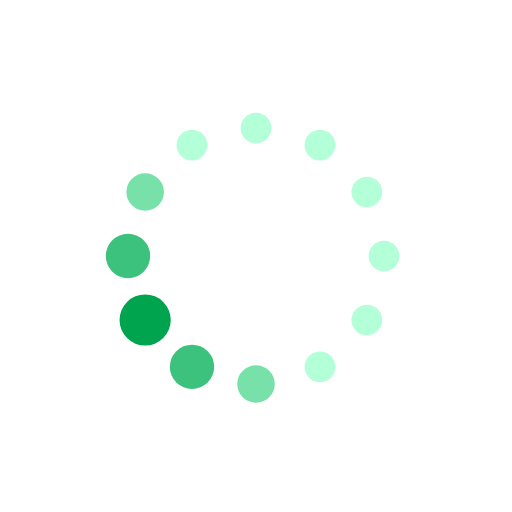
t = 0.00 s
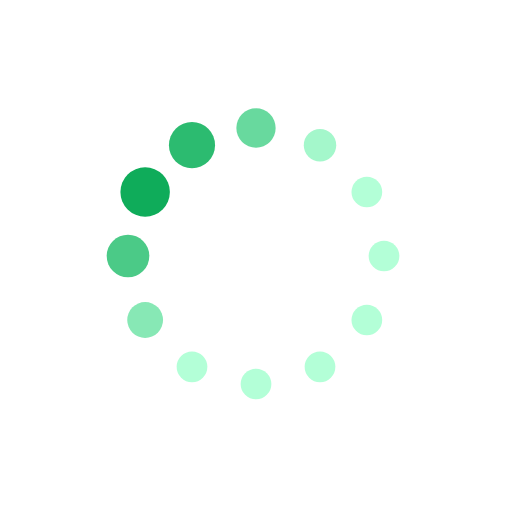
t = 0.19 s
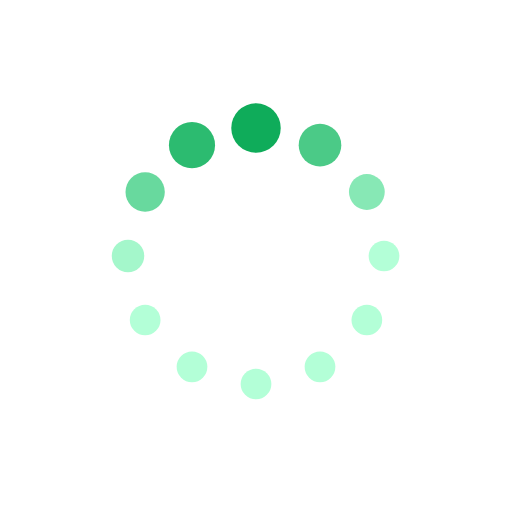
t = 0.31 s
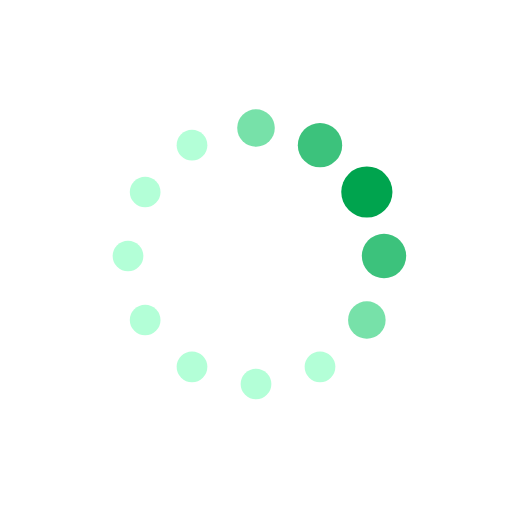
t = 0.50 s
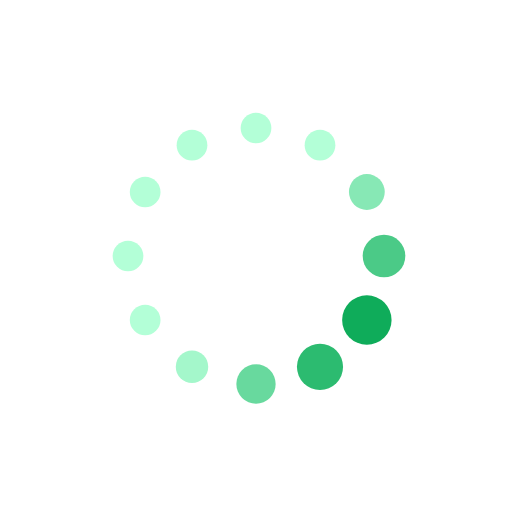
t = 0.69 s
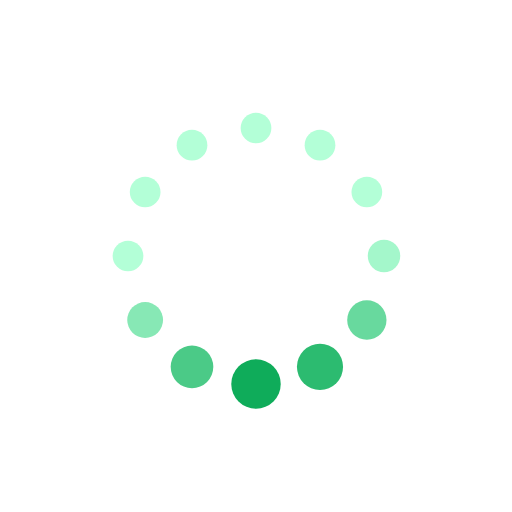
t = 0.81 s

The animated SVG that drew these frames (rendered in a browser with its animation timeline set to each time). Animation: 24 SMIL elements (animate=24); one cycle of 1.00 s, repeats indefinitely.

<!-- https://www.w3schools.com/colors/colors_picker.asp -->
<svg xmlns="http://www.w3.org/2000/svg" xmlns:xlink="http://www.w3.org/1999/xlink" style="" width="200px" height="200px" viewBox="0 0 100 100" preserveAspectRatio="xMidYMid">
<circle cx="75" cy="50" fill="#b3ffd7" r="5">
  <animate attributeName="r" values="3;3;5;3;3" times="0;0.1;0.2;0.3;1" dur="1s" repeatCount="indefinite" begin="-0.9166666666666666s"></animate>
  <animate attributeName="fill" values="#b3ffd7;#b3ffd7;#00a44e;#b3ffd7;#b3ffd7" repeatCount="indefinite" times="0;0.1;0.2;0.3;1" dur="1s" begin="-0.9166666666666666s"></animate>
</circle><circle cx="71.65063509461098" cy="62.5" fill="#b3ffd7" r="5">
  <animate attributeName="r" values="3;3;5;3;3" times="0;0.1;0.2;0.3;1" dur="1s" repeatCount="indefinite" begin="-0.8333333333333334s"></animate>
  <animate attributeName="fill" values="#b3ffd7;#b3ffd7;#00a44e;#b3ffd7;#b3ffd7" repeatCount="indefinite" times="0;0.1;0.2;0.3;1" dur="1s" begin="-0.8333333333333334s"></animate>
</circle><circle cx="62.5" cy="71.65063509461096" fill="#b3ffd7" r="5">
  <animate attributeName="r" values="3;3;5;3;3" times="0;0.1;0.2;0.3;1" dur="1s" repeatCount="indefinite" begin="-0.75s"></animate>
  <animate attributeName="fill" values="#b3ffd7;#b3ffd7;#00a44e;#b3ffd7;#b3ffd7" repeatCount="indefinite" times="0;0.1;0.2;0.3;1" dur="1s" begin="-0.75s"></animate>
</circle><circle cx="50" cy="75" fill="#b3ffd7" r="5">
  <animate attributeName="r" values="3;3;5;3;3" times="0;0.1;0.2;0.3;1" dur="1s" repeatCount="indefinite" begin="-0.6666666666666666s"></animate>
  <animate attributeName="fill" values="#b3ffd7;#b3ffd7;#00a44e;#b3ffd7;#b3ffd7" repeatCount="indefinite" times="0;0.1;0.2;0.3;1" dur="1s" begin="-0.6666666666666666s"></animate>
</circle><circle cx="37.50000000000001" cy="71.65063509461098" fill="#b3ffd7" r="5">
  <animate attributeName="r" values="3;3;5;3;3" times="0;0.1;0.2;0.3;1" dur="1s" repeatCount="indefinite" begin="-0.5833333333333334s"></animate>
  <animate attributeName="fill" values="#b3ffd7;#b3ffd7;#00a44e;#b3ffd7;#b3ffd7" repeatCount="indefinite" times="0;0.1;0.2;0.3;1" dur="1s" begin="-0.5833333333333334s"></animate>
</circle><circle cx="28.34936490538903" cy="62.5" fill="#b3ffd7" r="5">
  <animate attributeName="r" values="3;3;5;3;3" times="0;0.1;0.2;0.3;1" dur="1s" repeatCount="indefinite" begin="-0.5s"></animate>
  <animate attributeName="fill" values="#b3ffd7;#b3ffd7;#00a44e;#b3ffd7;#b3ffd7" repeatCount="indefinite" times="0;0.1;0.2;0.3;1" dur="1s" begin="-0.5s"></animate>
</circle><circle cx="25" cy="50" fill="#b3ffd7" r="5">
  <animate attributeName="r" values="3;3;5;3;3" times="0;0.1;0.2;0.3;1" dur="1s" repeatCount="indefinite" begin="-0.4166666666666667s"></animate>
  <animate attributeName="fill" values="#b3ffd7;#b3ffd7;#00a44e;#b3ffd7;#b3ffd7" repeatCount="indefinite" times="0;0.1;0.2;0.3;1" dur="1s" begin="-0.4166666666666667s"></animate>
</circle><circle cx="28.34936490538903" cy="37.50000000000001" fill="#b3ffd7" r="5">
  <animate attributeName="r" values="3;3;5;3;3" times="0;0.1;0.2;0.3;1" dur="1s" repeatCount="indefinite" begin="-0.3333333333333333s"></animate>
  <animate attributeName="fill" values="#b3ffd7;#b3ffd7;#00a44e;#b3ffd7;#b3ffd7" repeatCount="indefinite" times="0;0.1;0.2;0.3;1" dur="1s" begin="-0.3333333333333333s"></animate>
</circle><circle cx="37.499999999999986" cy="28.349364905389038" fill="#b3ffd7" r="5">
  <animate attributeName="r" values="3;3;5;3;3" times="0;0.1;0.2;0.3;1" dur="1s" repeatCount="indefinite" begin="-0.25s"></animate>
  <animate attributeName="fill" values="#b3ffd7;#b3ffd7;#00a44e;#b3ffd7;#b3ffd7" repeatCount="indefinite" times="0;0.1;0.2;0.3;1" dur="1s" begin="-0.25s"></animate>
</circle><circle cx="49.99999999999999" cy="25" fill="#b3ffd7" r="5">
  <animate attributeName="r" values="3;3;5;3;3" times="0;0.1;0.2;0.3;1" dur="1s" repeatCount="indefinite" begin="-0.16666666666666666s"></animate>
  <animate attributeName="fill" values="#b3ffd7;#b3ffd7;#00a44e;#b3ffd7;#b3ffd7" repeatCount="indefinite" times="0;0.1;0.2;0.3;1" dur="1s" begin="-0.16666666666666666s"></animate>
</circle><circle cx="62.5" cy="28.349364905389034" fill="#b3ffd7" r="5">
  <animate attributeName="r" values="3;3;5;3;3" times="0;0.1;0.2;0.3;1" dur="1s" repeatCount="indefinite" begin="-0.08333333333333333s"></animate>
  <animate attributeName="fill" values="#b3ffd7;#b3ffd7;#00a44e;#b3ffd7;#b3ffd7" repeatCount="indefinite" times="0;0.1;0.2;0.3;1" dur="1s" begin="-0.08333333333333333s"></animate>
</circle><circle cx="71.65063509461096" cy="37.499999999999986" fill="#b3ffd7" r="5">
  <animate attributeName="r" values="3;3;5;3;3" times="0;0.1;0.2;0.3;1" dur="1s" repeatCount="indefinite" begin="0s"></animate>
  <animate attributeName="fill" values="#b3ffd7;#b3ffd7;#00a44e;#b3ffd7;#b3ffd7" repeatCount="indefinite" times="0;0.1;0.2;0.3;1" dur="1s" begin="0s"></animate>
</circle>
</svg>
